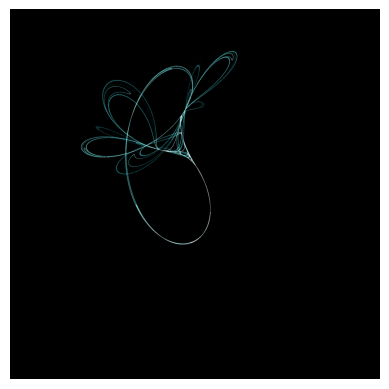

The script that saved this image:
import math
import numpy as np

import matplotlib
import matplotlib.pyplot as plt

def tinkerbell(x, y, a=0.9, b=-0.6013, c=2.0, d=0.5):
    x_prime = x ** 2 - y ** 2 + a * x + b * y
    y_prime = 2 * x * y + c * x + d * y
    return x_prime, y_prime


# how many steps we propagate
nb_iters = int(1e6)

# rather than draw the attractor directly, let's
# instead use a histogram to determine where we
# spend most of our time
h, w = 1600, 1600
hist = np.zeros((h, w), dtype=int)

x_min = -2
x_max = 2

y_min = x_min * (h / w)
y_max = x_max * (h / w)

print('x_min: ', x_min)
print('x_max: ', x_max)
print('y_min: ', y_min)
print('y_max: ', y_max)

x, y = -0.72, -0.64

for _ in range(nb_iters):
    x, y = tinkerbell(x, y)

    x_i = int( (x - x_min) * w / (x_max - x_min) )
    y_i = int( (y - y_min) * h / (y_max - y_min) )
    if (x_i >= 0 and x_i < w \
        and y_i >= 0 and y_i < h):
        # remember that matrix is row by columns
        hist[y_i, x_i] += 1

im = np.zeros((h, w, 3), dtype=int)
sens = 6e-4
color = (36, 169, 174)
for i in range(h):
    for j in range(w):
        val = hist[i, j]
        r = int((1. - math.exp(-sens * val * color[0])) * 255)
        g = int((1. - math.exp(-sens * val * color[1])) * 255)
        b = int((1. - math.exp(-sens * val * color[2])) * 255)
        im[i, j, :] = r, g, b

plt.axis('off')

plt.imshow(im)

plt.savefig('tinkerbell.png', dpi=600.)

plt.show()
